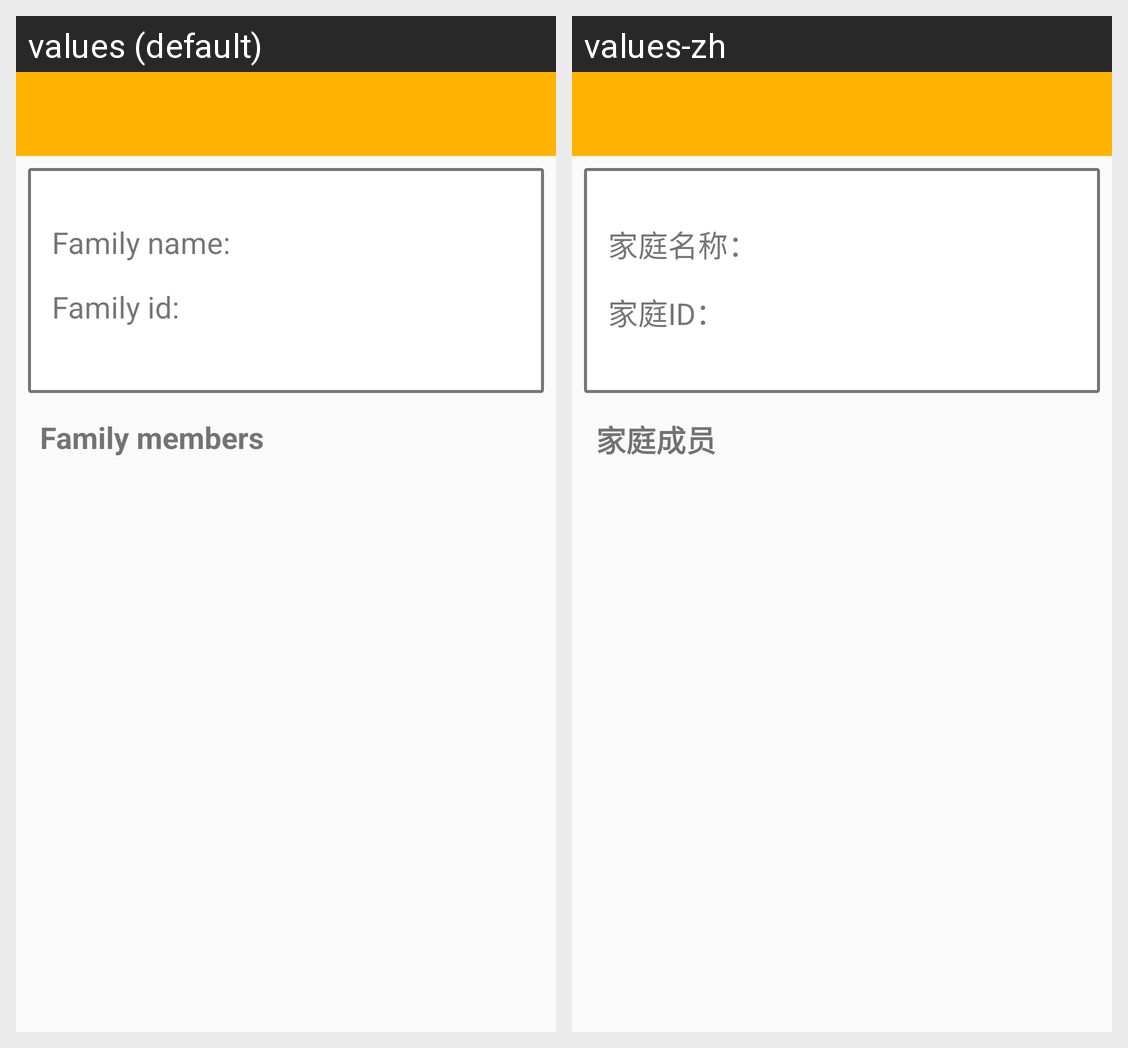

The same Android screen rendered under two of its app's locales, left to right. List the strings drawn on it with the default value and each locale's translation.
Android screen res/layout/activity_view_family.xml rendered under 2 locales, left to right: values (default), values-zh. Device: Nexus 5 (rendered at 1080×1920; each locale shown at half size, 540×960, under a caption strip naming it); theme MyMaterialTheme.
Strings drawn on this screen, with the default value and each locale's value (text and hints the layout hard-codes, and strings that could not be matched under every locale, appear in the picture but are not listed):

family_name_show
  values: Family name:
  values-zh: 家庭名称：

family_id_show
  values: Family id:
  values-zh: 家庭ID：

family_members
  values: Family members
  values-zh: 家庭成员
